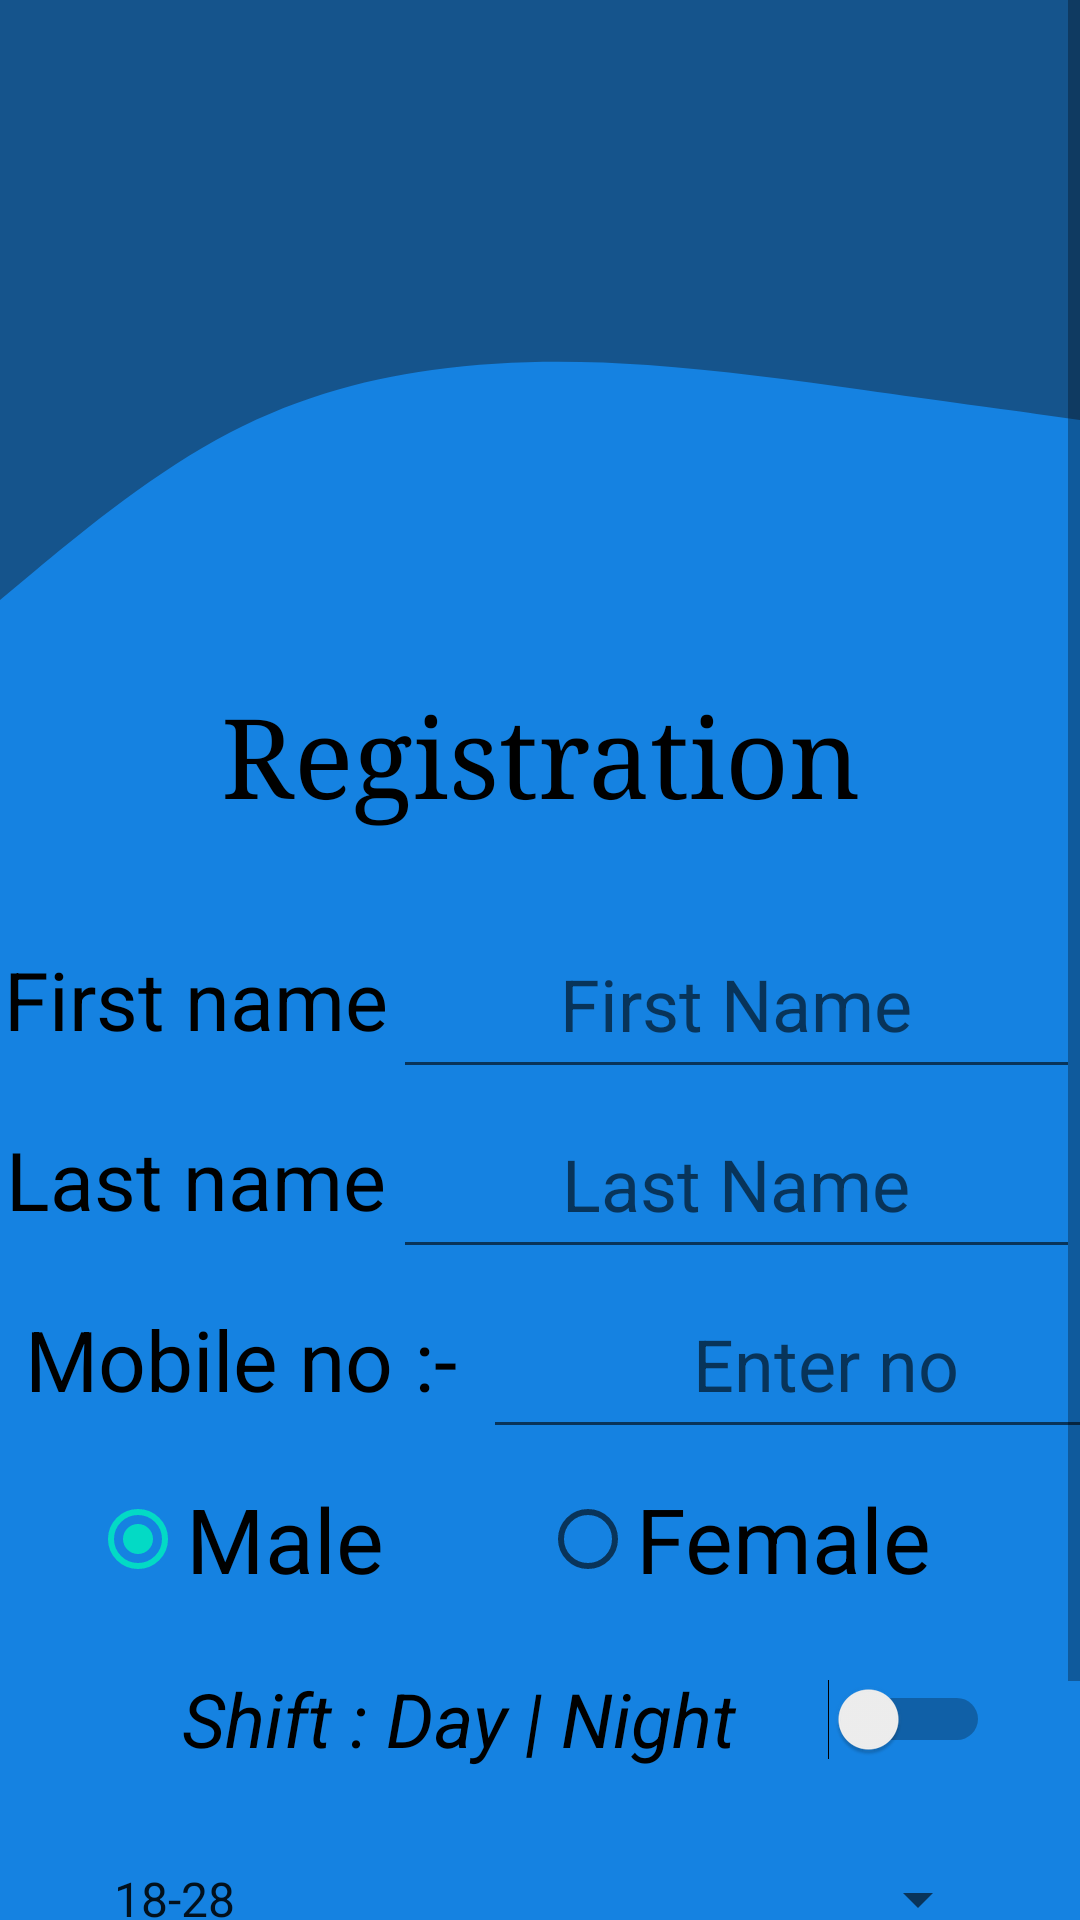

Reconstruct the res/layout file that produces this screen, plus the resources it refers to.
<!-- AndroidManifest.xml: application theme Theme.Project1CIE2 -->
<!-- res/layout/activity_main2.xml -->
<?xml version="1.0" encoding="utf-8"?>
<ScrollView xmlns:android="http://schemas.android.com/apk/res/android"
    xmlns:app="http://schemas.android.com/apk/res-auto"
    xmlns:tools="http://schemas.android.com/tools"
    android:layout_width="match_parent"
    android:layout_height="match_parent"
    tools:context=".MainActivity2"
    android:background="@color/fon">

    <androidx.constraintlayout.widget.ConstraintLayout
        android:layout_width="match_parent"
        android:layout_height="match_parent">

        <LinearLayout
            android:layout_width="match_parent"
            android:layout_height="match_parent"
            android:orientation="vertical"
            android:layout_gravity="center"
            android:gravity="center">
            <View
                android:id="@+id/Topview"
                android:layout_width="match_parent"
                android:layout_height="100dp"
                android:background="@color/front" />
            <View
                android:id="@+id/Topview1"
                android:layout_width="match_parent"
                android:layout_height="100dp"
                android:background="@drawable/ic_wave" />

            <TextView
                android:layout_width="wrap_content"
                android:layout_height="103dp"
                android:fontFamily="serif"
                android:gravity="center"
                android:text="Registration"
                android:textColor="@color/ddd"
                android:textSize="37sp" />

            <LinearLayout
            android:layout_width="wrap_content"
            android:layout_height="wrap_content"
            android:orientation="horizontal">

            <TextView
                android:layout_width="161dp"
                android:layout_height="60dp"
                android:text="First name"
                android:textColor="@color/ddd"
                android:layout_gravity="center"
                android:layout_weight="1"
                android:gravity="center"
                android:textSize="27sp"/>
            <EditText
                android:id="@+id/etfname"
                android:layout_width="229dp"
                android:layout_height="60dp"
                android:hint="First Name"
                android:layout_gravity="center"
                android:gravity="center"
                android:textSize="24dp" />

        </LinearLayout>

            <LinearLayout
                android:layout_width="wrap_content"
                android:layout_height="wrap_content"
                android:orientation="horizontal">

                <TextView
                    android:layout_width="161dp"
                    android:layout_height="60dp"
                    android:text="Last name"
                    android:layout_weight="1"
                    android:layout_gravity="center"
                    android:textColor="@color/ddd"
                    android:gravity="center"
                    android:textSize="27sp"/>

                <EditText
                    android:id="@+id/etlname"
                    android:layout_width="229dp"
                    android:layout_gravity="center"
                    android:gravity="center"
                    android:layout_height="60dp"
                    android:hint="Last Name"
                    android:textSize="24dp" />

            </LinearLayout>

            <LinearLayout
                android:layout_width="wrap_content"
                android:layout_height="wrap_content"
                android:orientation="horizontal">

                <TextView
                    android:layout_width="161dp"
                    android:layout_height="60dp"
                    android:text="Mobile no :-"
                    android:textColor="@color/ddd"
                    android:layout_gravity="center"
                    android:gravity="center"
                    android:textSize="28sp"/>
                <EditText
                    android:id="@+id/etMobno"
                    android:layout_width="229dp"
                    android:layout_height="60dp"
                    android:hint="Enter no"
                    android:digits="0123456789+"
                    android:layout_gravity="center"
                    android:gravity="center"
                    android:textSize="24dp" />
            </LinearLayout>


            <RadioGroup
                android:layout_width="300dp"
                android:layout_height="60dp"
                android:orientation="horizontal">

                <RadioButton
                    android:id="@+id/rbmale"
                    android:layout_width="150dp"
                    android:layout_height="60dp"
                    android:checked="true"
                    android:text="Male"
                    android:textSize="30sp" />

                <RadioButton
                    android:id="@+id/rbfemale"
                    android:layout_width="150dp"
                    android:layout_height="60dp"
                    android:text="Female"
                    android:textSize="30sp"/>

            </RadioGroup>

            <Switch
                android:id="@+id/swShift"
                android:layout_width="300dp"
                android:layout_height="60dp"
                android:layout_gravity="center"
                android:gravity="center"
                android:textStyle="italic"
                android:text="Shift : Day | Night"
                android:textSize="25sp"/>
            <Spinner
                android:id="@+id/spcity"
                android:layout_width="300dp"
                android:layout_height="60dp"
                android:entries="@array/age" />
            <Button
                android:layout_width="wrap_content"
                android:layout_height="68dp"
                android:onClick="click"
                android:text="SUBMIT"
                android:textSize="30sp" />


        </LinearLayout>
    </androidx.constraintlayout.widget.ConstraintLayout>

    </ScrollView>
<!-- resources referenced by this layout -->
<resources>
  <string-array name="age">
          <item>18-28</item>
          <item>28-38</item>
          <item>38-49</item>
          <item>49-59</item>
          <item>59-69</item>
          <item>70</item>
  
  
      </string-array>
  <color name="ddd">#000000</color>
  <color name="fon">#1582E1</color>
  <color name="front">#15548C</color>
  <!-- drawable ic_wave (drawable) -->
  <vector xmlns:android="http://schemas.android.com/apk/res/android"
      android:width="1440dp"
      android:height="320dp"
      android:viewportWidth="1440"
      android:viewportHeight="320">
    <path
        android:pathData="M0,320L48,288C96,256 192,192 288,149.3C384,107 480,85 576,74.7C672,64 768,64 864,69.3C960,75 1056,85 1152,96C1248,107 1344,117 1392,122.7L1440,128L1440,0L1392,0C1344,0 1248,0 1152,0C1056,0 960,0 864,0C768,0 672,0 576,0C480,0 384,0 288,0C192,0 96,0 48,0L0,0Z"
        android:fillColor="@color/front"/>
  </vector>
  <style name="Theme.Project1CIE2" parent="Theme.MaterialComponents.DayNight.DarkActionBar">
          
          <item name="colorPrimary">@color/purple_500</item>
          <item name="colorPrimaryVariant">@color/purple_700</item>
          <item name="colorOnPrimary">@color/white</item>
          
          <item name="colorSecondary">@color/teal_200</item>
          <item name="colorSecondaryVariant">@color/teal_700</item>
          <item name="colorOnSecondary">@color/black</item>
          
          <item name="android:statusBarColor" tools:targetApi="l">?attr/colorPrimaryVariant</item>
          
      </style>
  <color name="purple_500">#FF6200EE</color>
  <color name="purple_700">#FF3700B3</color>
  <color name="white">#FFFFFFFF</color>
  <color name="teal_200">#FF03DAC5</color>
  <color name="teal_700">#FF018786</color>
  <color name="black">#334EF4</color>
</resources>
